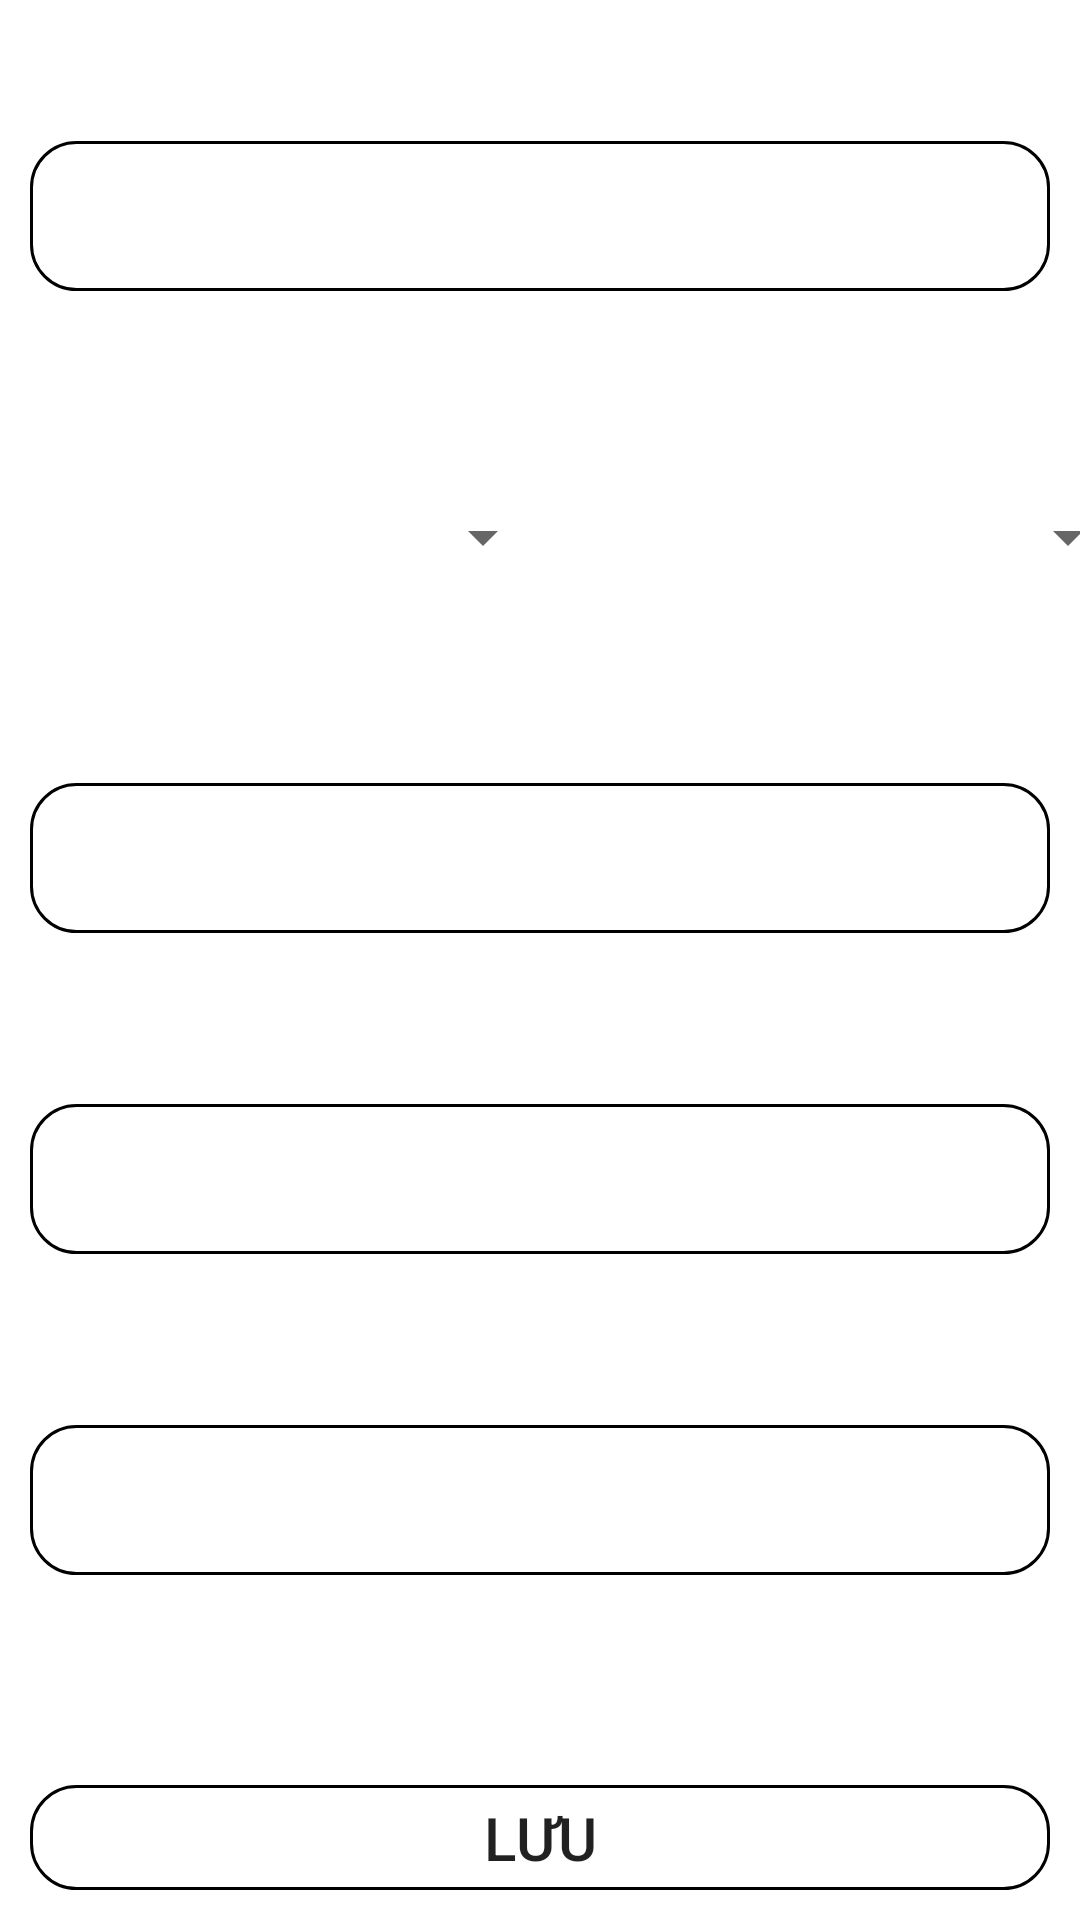

The Android layout XML behind this screen, and the referenced resources:
<!-- AndroidManifest.xml: application theme Theme.QLVT -->
<!-- res/layout/activity_qlphancong_edit.xml -->
<?xml version="1.0" encoding="utf-8"?>
<LinearLayout xmlns:android="http://schemas.android.com/apk/res/android"
    xmlns:app="http://schemas.android.com/apk/res-auto"
    xmlns:tools="http://schemas.android.com/tools"
    android:layout_width="match_parent"
    android:layout_height="match_parent"
    android:background="@color/colorBackgroundDashboard"
    android:orientation="vertical"
    tools:context=".QLPhanCong.EditPhanCongActivity">

    <LinearLayout
        android:layout_width="match_parent"
        android:layout_height="wrap_content"
        android:orientation="vertical"
        android:padding="10dp">

        <TextView
            android:layout_width="100dp"
            android:layout_height="wrap_content"
            android:layout_marginBottom="10dp"
            android:text="Số phiếu"
            android:textColor="@color/white"
            android:textSize="20sp" />

        <EditText
            android:id="@+id/et_soPhieu"
            android:layout_width="match_parent"
            android:layout_height="50dp"
            android:background="@drawable/border_item"
            android:enabled="false"
            android:paddingLeft="10dp"
            android:textColor="@color/white"
            android:textSize="20sp"
            android:textStyle="bold" />
    </LinearLayout>

    <LinearLayout
        android:layout_width="wrap_content"
        android:layout_height="wrap_content"
        android:orientation="horizontal">

        <LinearLayout
            android:layout_width="195dp"
            android:layout_height="wrap_content"
            android:orientation="vertical"
            android:padding="10dp">

            <TextView
                android:layout_width="100dp"
                android:layout_height="wrap_content"
                android:layout_marginBottom="10dp"
                android:text="Mã xe"
                android:textColor="@color/white"
                android:textSize="20sp" />

            <Spinner
                android:id="@+id/spin_maXe"
                android:layout_width="match_parent"
                android:layout_height="50dp" />
        </LinearLayout>

        <LinearLayout
            android:layout_width="195dp"
            android:layout_height="wrap_content"
            android:orientation="vertical"
            android:padding="10dp">

            <TextView
                android:layout_width="100dp"
                android:layout_height="wrap_content"
                android:layout_marginBottom="10dp"
                android:text="Mã tuyến"
                android:textColor="@color/white"
                android:textSize="20sp" />

            <Spinner
                android:id="@+id/spin_maTuyen"
                android:layout_width="match_parent"
                android:layout_height="50dp" />

        </LinearLayout>
    </LinearLayout>

    <LinearLayout
        android:layout_width="match_parent"
        android:layout_height="wrap_content"
        android:orientation="vertical"
        android:padding="10dp">

        <TextView
            android:layout_width="100dp"
            android:layout_height="wrap_content"
            android:layout_marginBottom="10dp"
            android:text="Ngày"
            android:textColor="@color/white"
            android:textSize="20sp" />

        <EditText
            android:id="@+id/et_ngay"
            android:layout_width="match_parent"
            android:layout_height="50dp"
            android:background="@drawable/border_item"
            android:inputType="date"
            android:paddingLeft="10dp"
            android:textColor="@color/white"
            android:textSize="20sp" />
    </LinearLayout>

    <LinearLayout
        android:layout_width="match_parent"
        android:layout_height="wrap_content"
        android:orientation="vertical"
        android:padding="10dp">

        <TextView
            android:layout_width="100dp"
            android:layout_height="wrap_content"
            android:layout_marginBottom="10dp"
            android:text="Xuất phát"
            android:textColor="@color/white"
            android:textSize="20sp" />

        <EditText
            android:id="@+id/et_xuatPhat"
            android:layout_width="match_parent"
            android:layout_height="50dp"
            android:background="@drawable/border_item"
            android:paddingLeft="10dp"
            android:textColor="@color/white"
            android:textSize="20sp" />
    </LinearLayout>

    <LinearLayout
        android:layout_width="match_parent"
        android:layout_height="wrap_content"
        android:orientation="vertical"
        android:padding="10dp">

        <TextView
            android:layout_width="100dp"
            android:layout_height="wrap_content"
            android:layout_marginBottom="10dp"
            android:text="Nơi đến"
            android:textColor="@color/white"
            android:textSize="20sp" />

        <EditText
            android:id="@+id/et_noiDen"
            android:layout_width="match_parent"
            android:layout_height="50dp"
            android:background="@drawable/border_item"
            android:paddingLeft="10dp"
            android:textColor="@color/white"
            android:textSize="20sp" />
    </LinearLayout>

    <LinearLayout
        android:layout_width="match_parent"
        android:layout_height="wrap_content"
        android:layout_marginTop="50dp"
        android:gravity="center"
        android:orientation="horizontal"
        android:padding="10dp">

        <Button
            android:id="@+id/btn_Luu"
            android:layout_width="match_parent"
            android:layout_height="wrap_content"
            android:background="@drawable/border_item"
            android:text="LƯU"
            android:textSize="20sp" />


    </LinearLayout>


</LinearLayout>
<!-- resources referenced by this layout -->
<resources>
  <color name="white">#FFFFFFFF</color>
  <!-- drawable border_item (drawable) -->
  <?xml version="1.0" encoding="utf-8"?>
  <shape xmlns:android="http://schemas.android.com/apk/res/android"
      android:shape="rectangle">
      <corners android:radius="15dp" />
      <stroke
          android:width="1dp"
          android:color="@color/black" />
  </shape>
  <style name="Theme.QLVT" parent="Theme.MaterialComponents.Light.NoActionBar">
          
  
          <item name="colorPrimary">@color/colorActionBar</item>
          <item name="colorPrimaryVariant">@color/purple_700</item>
          <item name="colorOnPrimary">@color/white</item>
          
          <item name="colorSecondary">@color/teal_200</item>
          <item name="colorSecondaryVariant">@color/teal_700</item>
          <item name="colorOnSecondary">@color/black</item>
          
          <item name="android:statusBarColor" tools:targetApi="l">?attr/colorPrimaryVariant</item>
          
      </style>
  <color name="black">#FF000000</color>
  <color name="purple_700">#FF3700B3</color>
  <color name="teal_200">#FF03DAC5</color>
  <color name="teal_700">#FF018786</color>
</resources>
